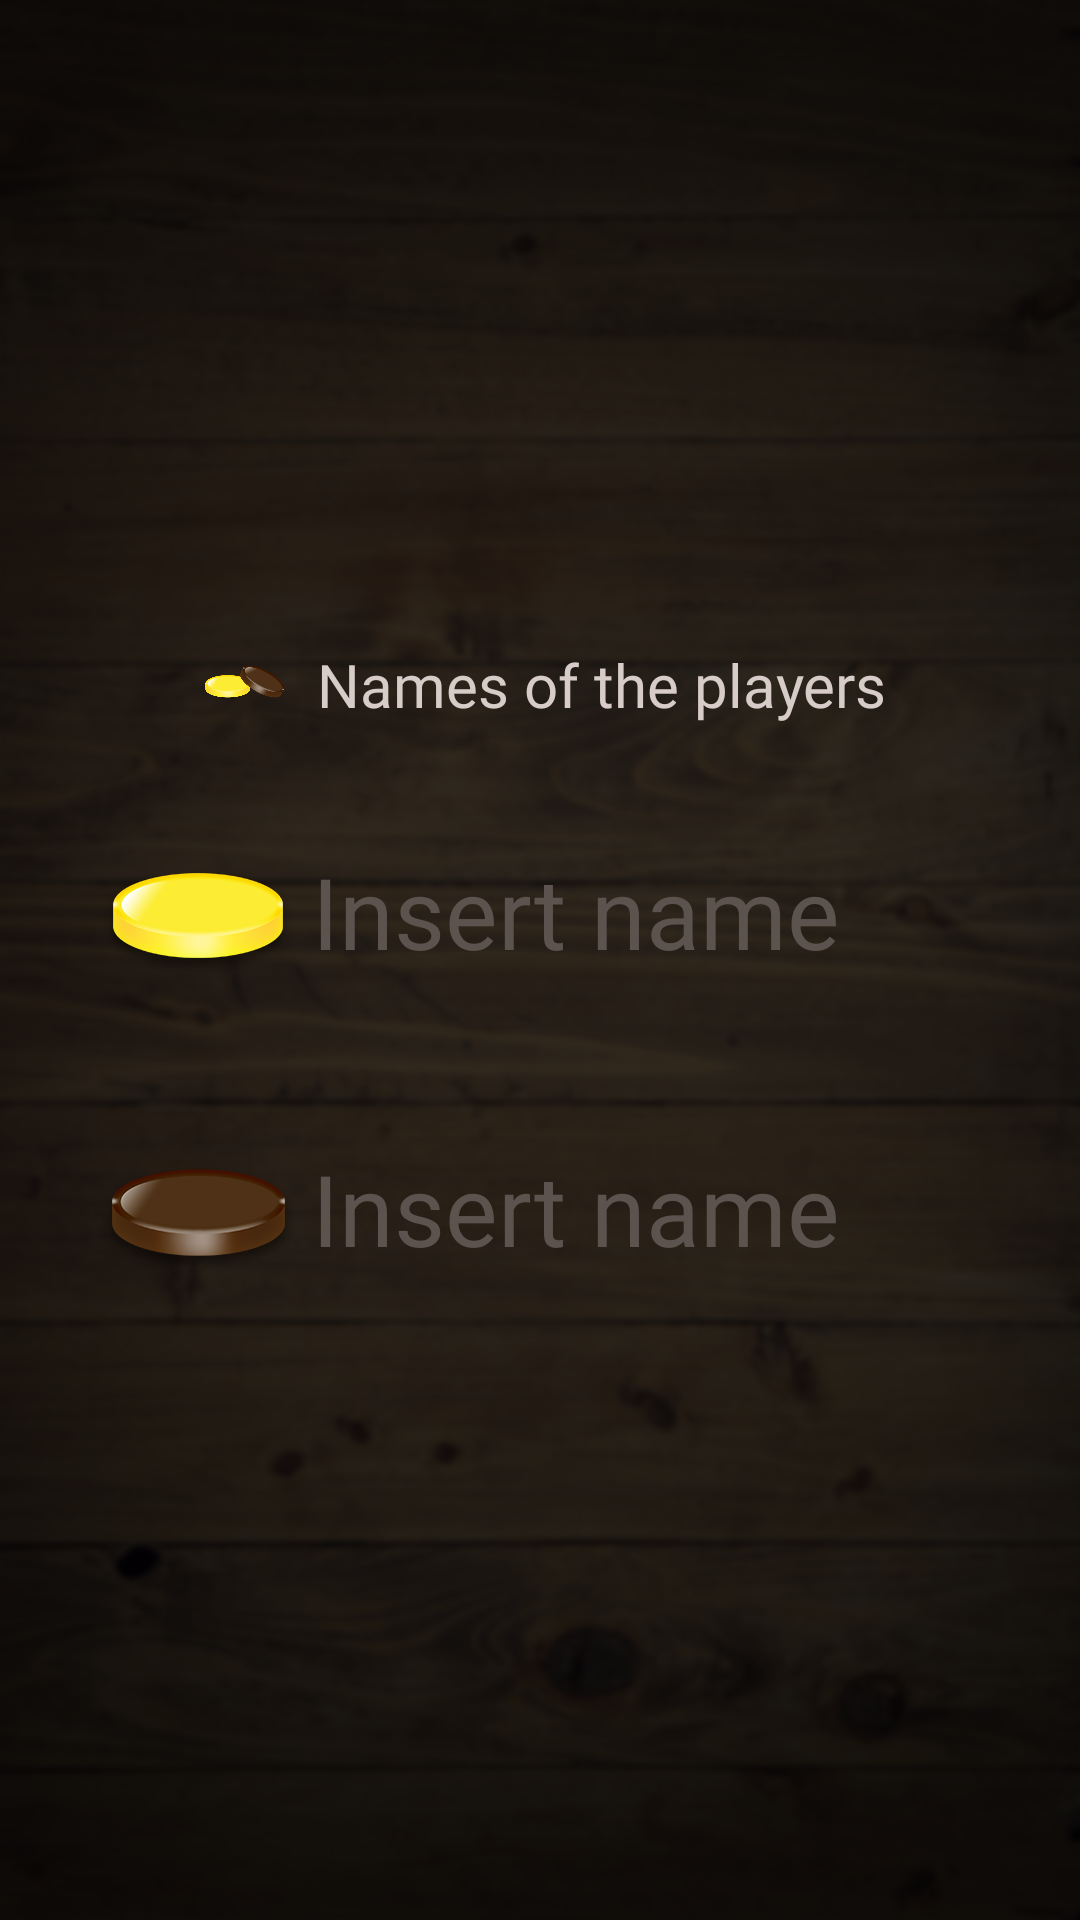

The Android layout XML behind this screen, and the referenced resources:
<!-- AndroidManifest.xml: application theme AppTheme -->
<!-- res/layout/fragment_name.xml -->
<?xml version="1.0" encoding="utf-8"?>
<android.support.constraint.ConstraintLayout xmlns:android="http://schemas.android.com/apk/res/android"
    android:layout_width="match_parent"
    android:layout_height="match_parent"
    xmlns:app="http://schemas.android.com/apk/res-auto"
    android:background="@color/name_fragment_background">

    <ImageView
        android:id="@+id/name_fragment_logo"
        android:layout_width="@dimen/name_fragment_logo_width"
        android:layout_height="@dimen/name_fragment_logo_height"
        android:src="@drawable/logo"
        android:scaleType="centerCrop"

        app:layout_constraintTop_toTopOf="parent"
        app:layout_constraintRight_toLeftOf="@+id/name_fragment_title"
        app:layout_constraintLeft_toLeftOf="parent"
        app:layout_constraintBottom_toTopOf="@+id/name_fragment_ic_player_one"
        app:layout_constraintHorizontal_chainStyle="packed"
        app:layout_constraintVertical_chainStyle="packed"
        android:layout_marginTop="@dimen/name_fragment_logo_margin_top"
        android:layout_marginEnd="@dimen/name_fragment_logo_margin_end"/>

    <TextView
        android:id="@+id/name_fragment_title"
        android:layout_width="wrap_content"
        android:layout_height="wrap_content"
        android:text="@string/name_fragment_title"
        style="@style/NameFragmentTitle"

        app:layout_constraintBottom_toTopOf="@+id/name_fragment_ic_player_one"
        app:layout_constraintLeft_toRightOf="@+id/name_fragment_logo"
        app:layout_constraintRight_toRightOf="parent"
        android:layout_marginBottom="@dimen/name_fragment_title_margin_bottom"/>

    <ImageView
        android:id="@+id/name_fragment_ic_player_one"
        android:layout_width="@dimen/name_fragment_ic_width"
        android:layout_height="@dimen/name_fragment_ic_height"
        android:src="@drawable/player_one"
        android:scaleType="centerInside"

        app:layout_constraintTop_toBottomOf="@+id/name_fragment_logo"
        app:layout_constraintLeft_toLeftOf="parent"
        app:layout_constraintBottom_toTopOf="@+id/name_fragment_ic_player_two"
        android:layout_marginTop="@dimen/name_fragment_ic_player_margin_top"
        android:layout_marginStart="@dimen/name_fragment_ic_player_margin_start"/>

    <EditText
        android:id="@+id/name_fragment_edit_text_player_one"
        android:layout_width="wrap_content"
        android:layout_height="wrap_content"
        style="@style/NameFragmentPlayerName"
        android:hint="@string/name_fragment_hint"
        android:inputType="text"
        android:imeOptions="actionNext"

        app:layout_constraintTop_toBottomOf="@+id/name_fragment_logo"
        app:layout_constraintLeft_toRightOf="@+id/name_fragment_ic_player_one"
        android:layout_marginTop="@dimen/name_fragment_player_name_margin_top"/>

    <ImageView
        android:id="@+id/name_fragment_ic_player_two"
        android:layout_width="@dimen/name_fragment_ic_width"
        android:layout_height="@dimen/name_fragment_ic_height"
        android:src="@drawable/player_two"
        android:scaleType="centerInside"

        app:layout_constraintTop_toBottomOf="@+id/name_fragment_ic_player_one"
        app:layout_constraintLeft_toLeftOf="parent"
        app:layout_constraintBottom_toBottomOf="parent"
        android:layout_marginTop="@dimen/name_fragment_ic_player_margin_top"
        android:layout_marginStart="@dimen/name_fragment_ic_player_margin_start"/>

    <EditText
        android:id="@+id/names_edit_text_player_two"
        android:layout_width="wrap_content"
        android:layout_height="wrap_content"
        style="@style/NameFragmentPlayerName"
        android:hint="@string/name_fragment_hint"
        android:imeOptions="actionDone"
        android:inputType="text"

        app:layout_constraintTop_toBottomOf="@+id/name_fragment_ic_player_one"
        app:layout_constraintLeft_toRightOf="@+id/name_fragment_ic_player_one"
        android:layout_marginTop="@dimen/name_fragment_player_name_margin_top"/>

</android.support.constraint.ConstraintLayout>
<!-- resources referenced by this layout -->
<resources>
  <color name="name_fragment_background">#96000000</color>
  <dimen name="name_fragment_ic_height">47dp</dimen>
  <dimen name="name_fragment_ic_player_margin_start">28dp</dimen>
  <dimen name="name_fragment_ic_player_margin_top">52dp</dimen>
  <dimen name="name_fragment_ic_width">76dp</dimen>
  <dimen name="name_fragment_logo_height">13dp</dimen>
  <dimen name="name_fragment_logo_margin_end">8dp</dimen>
  <dimen name="name_fragment_logo_margin_top">12dp</dimen>
  <dimen name="name_fragment_logo_width">33dp</dimen>
  <dimen name="name_fragment_player_name_margin_top">48dp</dimen>
  <dimen name="name_fragment_title_margin_bottom">44dp</dimen>
  <!-- drawable logo: png bitmap (drawable-hdpi, 18305 bytes) -->
  <!-- drawable player_one: png bitmap (drawable-hdpi, 6576 bytes) -->
  <!-- drawable player_two: png bitmap (drawable-hdpi, 6388 bytes) -->
  <string name="name_fragment_hint">Insert name</string>
  <string name="name_fragment_title">Names of the players</string>
  <style name="NameFragmentPlayerName">
          <item name="android:textSize">@dimen/name_fragment_player_name_text</item>
          <item name="android:textColor">@color/name_fragment_player_name_edit_text</item>
          <item name="android:textColorHint">@color/name_fragment_player_name_edit_text_hint</item>
          <item name="android:maxLines">1</item>
          <item name="android:fontFamily">@font/ubuntu_regular</item>
          <item name="android:background">@null</item>
      </style>
  <style name="NameFragmentTitle">
          <item name="android:textSize">@dimen/name_fragment_title_text</item>
          <item name="android:textColor">@color/name_fragment_title</item>
          <item name="android:fontFamily">@font/meriendaone_regular</item>
      </style>
  <style name="AppTheme" parent="Theme.AppCompat.NoActionBar">
          <item name="colorPrimary">@color/primary</item>
          <item name="colorPrimaryDark">@color/primary_dark</item>
          <item name="colorAccent">@color/accent</item>
          <item name="android:windowBackground">@drawable/background</item>
          <item name="android:statusBarColor">@android:color/black</item>
      </style>
  <dimen name="name_fragment_player_name_text">33sp</dimen>
  <color name="name_fragment_player_name_edit_text">#d7ccc8</color>
  <color name="name_fragment_player_name_edit_text_hint">#5c534e</color>
  <dimen name="name_fragment_title_text">20sp</dimen>
  <color name="name_fragment_title">#d7ccc8</color>
  <color name="primary">#795548</color>
  <color name="primary_dark">#5D4037</color>
  <color name="accent">#FFEB3B</color>
  <!-- drawable background: png bitmap (drawable-hdpi, 458586 bytes) -->
</resources>
